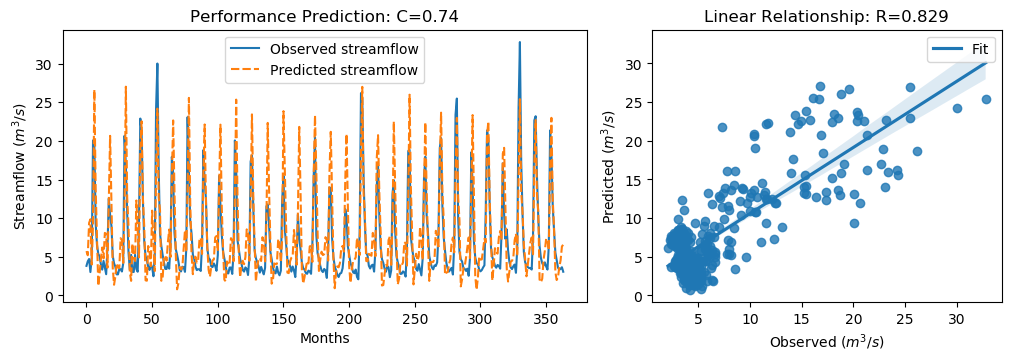

The file beside this chart, header and first rows:
y_true, y_pred, y_true_scaled, y_pred_scaled
3.83, 5.738, -0.5361, -0.2649
4.42, 5.202, -0.4522, -0.341
4.72, 9.38, -0.4096, 0.2529
3.03, 9.86, -0.6499, 0.3212
4.87, 4.002, -0.3883, -0.5117
20.07, 9.386, 1.773, 0.2538
19.62, 26.63, 1.709, 2.705
9.33, 13.8, 0.2458, 0.8819
6.56, 7.605, -0.148, 0.0005405
5.37, 1.235, -0.3172, -0.9051
5.07, 2.856, -0.3598, -0.6746
4.02, 4.753, -0.5091, -0.4049
3.34, 6.206, -0.6058, -0.1983
4.47, 4.796, -0.4451, -0.3988
3.61, 8.093, -0.5674, 0.06995
2.75, 7.982, -0.6897, 0.05415
6.28, 3.592, -0.1878, -0.57
12.55, 12, 0.7036, 0.6255
10.44, 20.66, 0.4036, 1.856
9.01, 12.23, 0.2003, 0.6577
5.12, 3.609, -0.3527, -0.5676
4.16, 1.386, -0.4892, -0.8835
3.72, 2.459, -0.5518, -0.731
2.73, 4.121, -0.6925, -0.4948
2.73, 3.61, -0.6925, -0.5674
3.43, 3.548, -0.593, -0.5761
3.4, 7.409, -0.5972, -0.02734
3.1, 7.134, -0.6399, -0.06638
4.17, 4.207, -0.4878, -0.4825
20.66, 11.96, 1.857, 0.6192
16.78, 27.02, 1.305, 2.76
10.67, 12.71, 0.4363, 0.7258
5.59, 8.999, -0.2859, 0.1988
3.31, 3.037, -0.61, -0.6488
5.26, 1.891, -0.3328, -0.8118
3.05, 6.722, -0.647, -0.125
3.04, 4.833, -0.6484, -0.3935
5.26, 4.454, -0.3328, -0.4474
3.41, 12.29, -0.5958, 0.6663
3.07, 8.421, -0.6442, 0.1166
9.62, 4.928, 0.2871, -0.3801
22.89, 18.93, 2.174, 1.611
21.04, 22.54, 1.911, 2.124
12.14, 12.46, 0.6453, 0.6905
7.0, 8.845, -0.08543, 0.1769
5.08, 1.958, -0.3584, -0.8023
4.58, 1.907, -0.4295, -0.8095
3.72, 6.396, -0.5518, -0.1713
3.3, 5.742, -0.6115, -0.2642
4.07, 3.782, -0.502, -0.543
3.64, 10.98, -0.5631, 0.4802
2.49, 7.198, -0.7266, -0.05731
5.3, 3.159, -0.3271, -0.6316
24.2, 16.17, 2.36, 1.218
30.01, 24.17, 3.186, 2.356
16.39, 12.68, 1.25, 0.722
8.01, 11.02, 0.05817, 0.4861
6.41, 1.894, -0.1693, -0.8114
5.24, 2.256, -0.3357, -0.7598
4.29, 5.096, -0.4707, -0.3561
... 304 more rows
